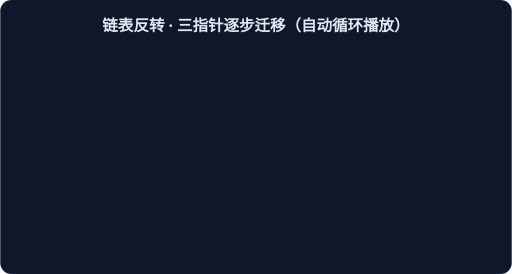
t = 0.00 s
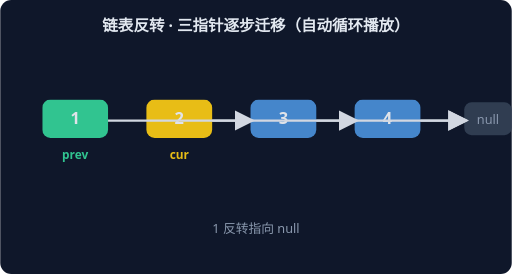
t = 1.67 s
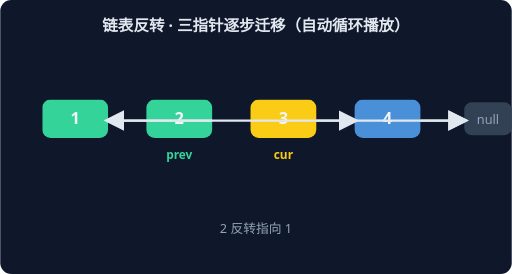
t = 3.33 s
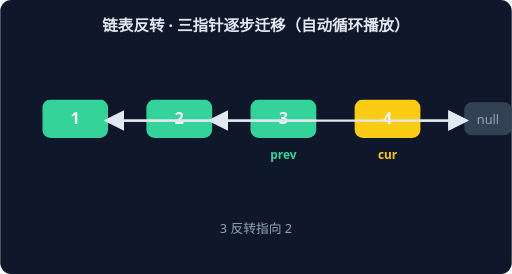
t = 5.00 s
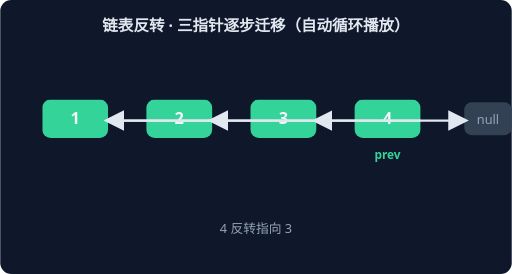
t = 6.67 s
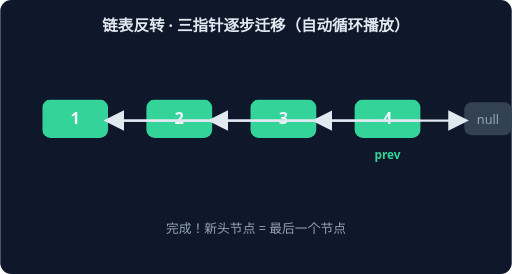
t = 8.33 s

The animated SVG that drew these frames (rendered in a browser with its animation timeline set to each time). Animation: 6 CSS @keyframes rules; frames cover the first 8.33 s, repeats indefinitely.

<svg xmlns="http://www.w3.org/2000/svg" width="560" height="300" viewBox="0 0 560 300" font-family="system-ui,sans-serif">
<rect width="560" height="300" rx="12" fill="#0F172A"/>
<text x="280" y="34" text-anchor="middle" fill="#E2E8F0" font-size="17" font-weight="600">链表反转 · 三指针逐步迁移（自动循环播放）</text>
<g style="animation: st0 9.0s linear infinite both">
<rect x="46" y="109" width="72" height="42" rx="9" fill="#FACC15"/>
<text x="82" y="136" text-anchor="middle" fill="#F1F5F9" font-size="18" font-weight="700">1</text>
<rect x="160" y="109" width="72" height="42" rx="9" fill="#4A90D9"/>
<text x="196" y="136" text-anchor="middle" fill="#F1F5F9" font-size="18" font-weight="700">2</text>
<rect x="274" y="109" width="72" height="42" rx="9" fill="#4A90D9"/>
<text x="310" y="136" text-anchor="middle" fill="#F1F5F9" font-size="18" font-weight="700">3</text>
<rect x="388" y="109" width="72" height="42" rx="9" fill="#4A90D9"/>
<text x="424" y="136" text-anchor="middle" fill="#F1F5F9" font-size="18" font-weight="700">4</text>
<rect x="508" y="112" width="52" height="36" rx="8" fill="#334155"/>
<text x="534" y="136" text-anchor="middle" fill="#94A3B8" font-size="14">null</text>
<line x1="118" y1="132" x2="160" y2="132" stroke="#E2E8F0" stroke-width="2.5" marker-end="url(#arr)"/>
<line x1="232" y1="132" x2="274" y2="132" stroke="#E2E8F0" stroke-width="2.5" marker-end="url(#arr)"/>
<line x1="346" y1="132" x2="388" y2="132" stroke="#E2E8F0" stroke-width="2.5" marker-end="url(#arr)"/>
<text x="82" y="174" text-anchor="middle" fill="#FACC15" font-size="13" font-weight="700">cur</text>
<text x="280" y="255" text-anchor="middle" fill="#94A3B8" font-size="14">初始：prev = null，cur 指向头节点</text>
</g>
<g style="animation: st1 9.0s linear infinite both">
<rect x="46" y="109" width="72" height="42" rx="9" fill="#34D399"/>
<text x="82" y="136" text-anchor="middle" fill="#F1F5F9" font-size="18" font-weight="700">1</text>
<rect x="160" y="109" width="72" height="42" rx="9" fill="#FACC15"/>
<text x="196" y="136" text-anchor="middle" fill="#F1F5F9" font-size="18" font-weight="700">2</text>
<rect x="274" y="109" width="72" height="42" rx="9" fill="#4A90D9"/>
<text x="310" y="136" text-anchor="middle" fill="#F1F5F9" font-size="18" font-weight="700">3</text>
<rect x="388" y="109" width="72" height="42" rx="9" fill="#4A90D9"/>
<text x="424" y="136" text-anchor="middle" fill="#F1F5F9" font-size="18" font-weight="700">4</text>
<rect x="508" y="112" width="52" height="36" rx="8" fill="#334155"/>
<text x="534" y="136" text-anchor="middle" fill="#94A3B8" font-size="14">null</text>
<line x1="346" y1="132" x2="388" y2="132" stroke="#E2E8F0" stroke-width="2.5" marker-end="url(#arr)"/>
<line x1="232" y1="132" x2="274" y2="132" stroke="#E2E8F0" stroke-width="2.5" marker-end="url(#arr)"/>
<line x1="460" y1="132" x2="508" y2="132" stroke="#E2E8F0" stroke-width="2.5" marker-end="url(#arr)"/>
<line x1="118" y1="132" x2="508" y2="132" stroke="#E2E8F0" stroke-width="2.5" marker-end="url(#arr)"/>
<text x="82" y="174" text-anchor="middle" fill="#34D399" font-size="13" font-weight="700">prev</text>
<text x="196" y="174" text-anchor="middle" fill="#FACC15" font-size="13" font-weight="700">cur</text>
<text x="280" y="255" text-anchor="middle" fill="#94A3B8" font-size="14">1 反转指向 null</text>
</g>
<g style="animation: st2 9.0s linear infinite both">
<rect x="46" y="109" width="72" height="42" rx="9" fill="#34D399"/>
<text x="82" y="136" text-anchor="middle" fill="#F1F5F9" font-size="18" font-weight="700">1</text>
<rect x="160" y="109" width="72" height="42" rx="9" fill="#34D399"/>
<text x="196" y="136" text-anchor="middle" fill="#F1F5F9" font-size="18" font-weight="700">2</text>
<rect x="274" y="109" width="72" height="42" rx="9" fill="#FACC15"/>
<text x="310" y="136" text-anchor="middle" fill="#F1F5F9" font-size="18" font-weight="700">3</text>
<rect x="388" y="109" width="72" height="42" rx="9" fill="#4A90D9"/>
<text x="424" y="136" text-anchor="middle" fill="#F1F5F9" font-size="18" font-weight="700">4</text>
<rect x="508" y="112" width="52" height="36" rx="8" fill="#334155"/>
<text x="534" y="136" text-anchor="middle" fill="#94A3B8" font-size="14">null</text>
<line x1="232" y1="132" x2="118" y2="132" stroke="#E2E8F0" stroke-width="2.5" marker-end="url(#arr)"/>
<line x1="346" y1="132" x2="388" y2="132" stroke="#E2E8F0" stroke-width="2.5" marker-end="url(#arr)"/>
<line x1="460" y1="132" x2="508" y2="132" stroke="#E2E8F0" stroke-width="2.5" marker-end="url(#arr)"/>
<line x1="118" y1="132" x2="508" y2="132" stroke="#E2E8F0" stroke-width="2.5" marker-end="url(#arr)"/>
<text x="196" y="174" text-anchor="middle" fill="#34D399" font-size="13" font-weight="700">prev</text>
<text x="310" y="174" text-anchor="middle" fill="#FACC15" font-size="13" font-weight="700">cur</text>
<text x="280" y="255" text-anchor="middle" fill="#94A3B8" font-size="14">2 反转指向 1</text>
</g>
<g style="animation: st3 9.0s linear infinite both">
<rect x="46" y="109" width="72" height="42" rx="9" fill="#34D399"/>
<text x="82" y="136" text-anchor="middle" fill="#F1F5F9" font-size="18" font-weight="700">1</text>
<rect x="160" y="109" width="72" height="42" rx="9" fill="#34D399"/>
<text x="196" y="136" text-anchor="middle" fill="#F1F5F9" font-size="18" font-weight="700">2</text>
<rect x="274" y="109" width="72" height="42" rx="9" fill="#34D399"/>
<text x="310" y="136" text-anchor="middle" fill="#F1F5F9" font-size="18" font-weight="700">3</text>
<rect x="388" y="109" width="72" height="42" rx="9" fill="#FACC15"/>
<text x="424" y="136" text-anchor="middle" fill="#F1F5F9" font-size="18" font-weight="700">4</text>
<rect x="508" y="112" width="52" height="36" rx="8" fill="#334155"/>
<text x="534" y="136" text-anchor="middle" fill="#94A3B8" font-size="14">null</text>
<line x1="232" y1="132" x2="118" y2="132" stroke="#E2E8F0" stroke-width="2.5" marker-end="url(#arr)"/>
<line x1="460" y1="132" x2="508" y2="132" stroke="#E2E8F0" stroke-width="2.5" marker-end="url(#arr)"/>
<line x1="346" y1="132" x2="232" y2="132" stroke="#E2E8F0" stroke-width="2.5" marker-end="url(#arr)"/>
<line x1="118" y1="132" x2="508" y2="132" stroke="#E2E8F0" stroke-width="2.5" marker-end="url(#arr)"/>
<text x="310" y="174" text-anchor="middle" fill="#34D399" font-size="13" font-weight="700">prev</text>
<text x="424" y="174" text-anchor="middle" fill="#FACC15" font-size="13" font-weight="700">cur</text>
<text x="280" y="255" text-anchor="middle" fill="#94A3B8" font-size="14">3 反转指向 2</text>
</g>
<g style="animation: st4 9.0s linear infinite both">
<rect x="46" y="109" width="72" height="42" rx="9" fill="#34D399"/>
<text x="82" y="136" text-anchor="middle" fill="#F1F5F9" font-size="18" font-weight="700">1</text>
<rect x="160" y="109" width="72" height="42" rx="9" fill="#34D399"/>
<text x="196" y="136" text-anchor="middle" fill="#F1F5F9" font-size="18" font-weight="700">2</text>
<rect x="274" y="109" width="72" height="42" rx="9" fill="#34D399"/>
<text x="310" y="136" text-anchor="middle" fill="#F1F5F9" font-size="18" font-weight="700">3</text>
<rect x="388" y="109" width="72" height="42" rx="9" fill="#34D399"/>
<text x="424" y="136" text-anchor="middle" fill="#F1F5F9" font-size="18" font-weight="700">4</text>
<rect x="508" y="112" width="52" height="36" rx="8" fill="#334155"/>
<text x="534" y="136" text-anchor="middle" fill="#94A3B8" font-size="14">null</text>
<line x1="232" y1="132" x2="118" y2="132" stroke="#E2E8F0" stroke-width="2.5" marker-end="url(#arr)"/>
<line x1="460" y1="132" x2="346" y2="132" stroke="#E2E8F0" stroke-width="2.5" marker-end="url(#arr)"/>
<line x1="346" y1="132" x2="232" y2="132" stroke="#E2E8F0" stroke-width="2.5" marker-end="url(#arr)"/>
<line x1="118" y1="132" x2="508" y2="132" stroke="#E2E8F0" stroke-width="2.5" marker-end="url(#arr)"/>
<text x="424" y="174" text-anchor="middle" fill="#34D399" font-size="13" font-weight="700">prev</text>
<text x="280" y="255" text-anchor="middle" fill="#94A3B8" font-size="14">4 反转指向 3</text>
</g>
<g style="animation: st5 9.0s linear infinite both">
<rect x="46" y="109" width="72" height="42" rx="9" fill="#34D399"/>
<text x="82" y="136" text-anchor="middle" fill="#F1F5F9" font-size="18" font-weight="700">1</text>
<rect x="160" y="109" width="72" height="42" rx="9" fill="#34D399"/>
<text x="196" y="136" text-anchor="middle" fill="#F1F5F9" font-size="18" font-weight="700">2</text>
<rect x="274" y="109" width="72" height="42" rx="9" fill="#34D399"/>
<text x="310" y="136" text-anchor="middle" fill="#F1F5F9" font-size="18" font-weight="700">3</text>
<rect x="388" y="109" width="72" height="42" rx="9" fill="#34D399"/>
<text x="424" y="136" text-anchor="middle" fill="#F1F5F9" font-size="18" font-weight="700">4</text>
<rect x="508" y="112" width="52" height="36" rx="8" fill="#334155"/>
<text x="534" y="136" text-anchor="middle" fill="#94A3B8" font-size="14">null</text>
<line x1="232" y1="132" x2="118" y2="132" stroke="#E2E8F0" stroke-width="2.5" marker-end="url(#arr)"/>
<line x1="460" y1="132" x2="346" y2="132" stroke="#E2E8F0" stroke-width="2.5" marker-end="url(#arr)"/>
<line x1="346" y1="132" x2="232" y2="132" stroke="#E2E8F0" stroke-width="2.5" marker-end="url(#arr)"/>
<line x1="118" y1="132" x2="508" y2="132" stroke="#E2E8F0" stroke-width="2.5" marker-end="url(#arr)"/>
<text x="424" y="174" text-anchor="middle" fill="#34D399" font-size="13" font-weight="700">prev</text>
<text x="280" y="255" text-anchor="middle" fill="#94A3B8" font-size="14">完成！新头节点 = 最后一个节点</text>
</g>
<defs><marker id="arr" markerWidth="9" markerHeight="9" refX="7" refY="4.5" orient="auto"><path d="M0,0 L9,4.5 L0,9 z" fill="#E2E8F0"/></marker></defs>
<style>
.st0 {opacity:0} @keyframes st0 {0%{opacity:0}0.00%{opacity:0}2.00%{opacity:1}14.67%{opacity:1}16.67%{opacity:0}100%{opacity:0}}
.st1 {opacity:0} @keyframes st1 {0%{opacity:0}16.67%{opacity:0}18.67%{opacity:1}31.33%{opacity:1}33.33%{opacity:0}100%{opacity:0}}
.st2 {opacity:0} @keyframes st2 {0%{opacity:0}33.33%{opacity:0}35.33%{opacity:1}48.00%{opacity:1}50.00%{opacity:0}100%{opacity:0}}
.st3 {opacity:0} @keyframes st3 {0%{opacity:0}50.00%{opacity:0}52.00%{opacity:1}64.67%{opacity:1}66.67%{opacity:0}100%{opacity:0}}
.st4 {opacity:0} @keyframes st4 {0%{opacity:0}66.67%{opacity:0}68.67%{opacity:1}81.33%{opacity:1}83.33%{opacity:0}100%{opacity:0}}
.st5 {opacity:0} @keyframes st5 {0%{opacity:0}83.33%{opacity:0}85.33%{opacity:1}98.00%{opacity:1}100.00%{opacity:0}100%{opacity:0}}
</style>
</svg>
